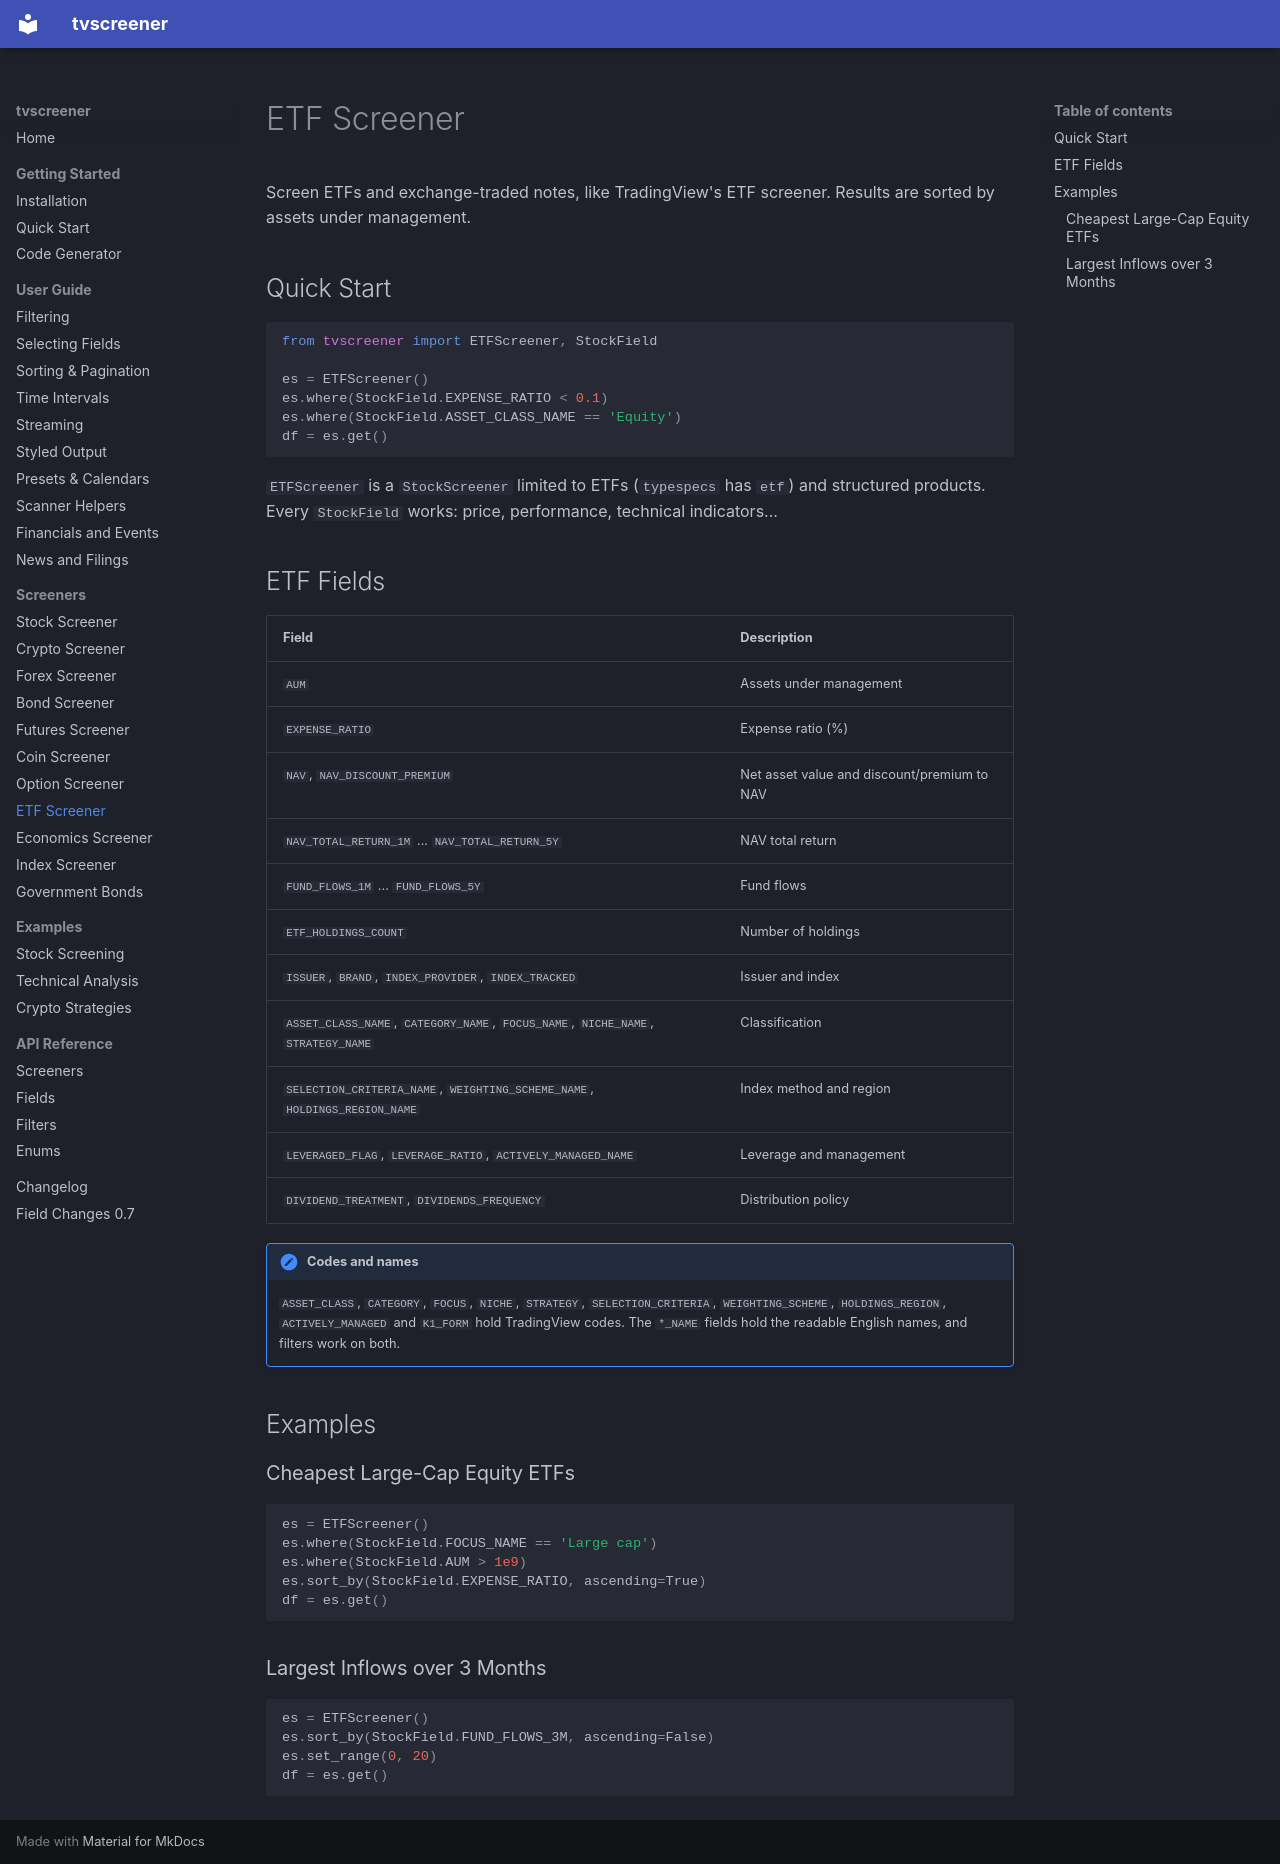

repository: deepentropy/tvscreener · page: screeners/etf/index.html · generator: mkdocs

# ETF Screener

Screen ETFs and exchange-traded notes, like TradingView's ETF screener. Results are sorted by assets under management.

## Quick Start

```python
from tvscreener import ETFScreener, StockField

es = ETFScreener()
es.where(StockField.EXPENSE_RATIO < 0.1)
es.where(StockField.ASSET_CLASS_NAME == 'Equity')
df = es.get()
```

`ETFScreener` is a `StockScreener` limited to ETFs (`typespecs` has `etf`) and structured products. Every `StockField` works: price, performance, technical indicators...

## ETF Fields

| Field | Description |
|-------|-------------|
| `AUM` | Assets under management |
| `EXPENSE_RATIO` | Expense ratio (%) |
| `NAV`, `NAV_DISCOUNT_PREMIUM` | Net asset value and discount/premium to NAV |
| `NAV_TOTAL_RETURN_1M` ... `NAV_TOTAL_RETURN_5Y` | NAV total return |
| `FUND_FLOWS_1M` ... `FUND_FLOWS_5Y` | Fund flows |
| `ETF_HOLDINGS_COUNT` | Number of holdings |
| `ISSUER`, `BRAND`, `INDEX_PROVIDER`, `INDEX_TRACKED` | Issuer and index |
| `ASSET_CLASS_NAME`, `CATEGORY_NAME`, `FOCUS_NAME`, `NICHE_NAME`, `STRATEGY_NAME` | Classification |
| `SELECTION_CRITERIA_NAME`, `WEIGHTING_SCHEME_NAME`, `HOLDINGS_REGION_NAME` | Index method and region |
| `LEVERAGED_FLAG`, `LEVERAGE_RATIO`, `ACTIVELY_MANAGED_NAME` | Leverage and management |
| `DIVIDEND_TREATMENT`, `DIVIDENDS_FREQUENCY` | Distribution policy |

!!! note "Codes and names"
    `ASSET_CLASS`, `CATEGORY`, `FOCUS`, `NICHE`, `STRATEGY`, `SELECTION_CRITERIA`, `WEIGHTING_SCHEME`, `HOLDINGS_REGION`, `ACTIVELY_MANAGED` and `K1_FORM` hold TradingView codes. The `*_NAME` fields hold the readable English names, and filters work on both.

## Examples

### Cheapest Large-Cap Equity ETFs

```python
es = ETFScreener()
es.where(StockField.FOCUS_NAME == 'Large cap')
es.where(StockField.AUM > 1e9)
es.sort_by(StockField.EXPENSE_RATIO, ascending=True)
df = es.get()
```

### Largest Inflows over 3 Months

```python
es = ETFScreener()
es.sort_by(StockField.FUND_FLOWS_3M, ascending=False)
es.set_range(0, 20)
df = es.get()
```
